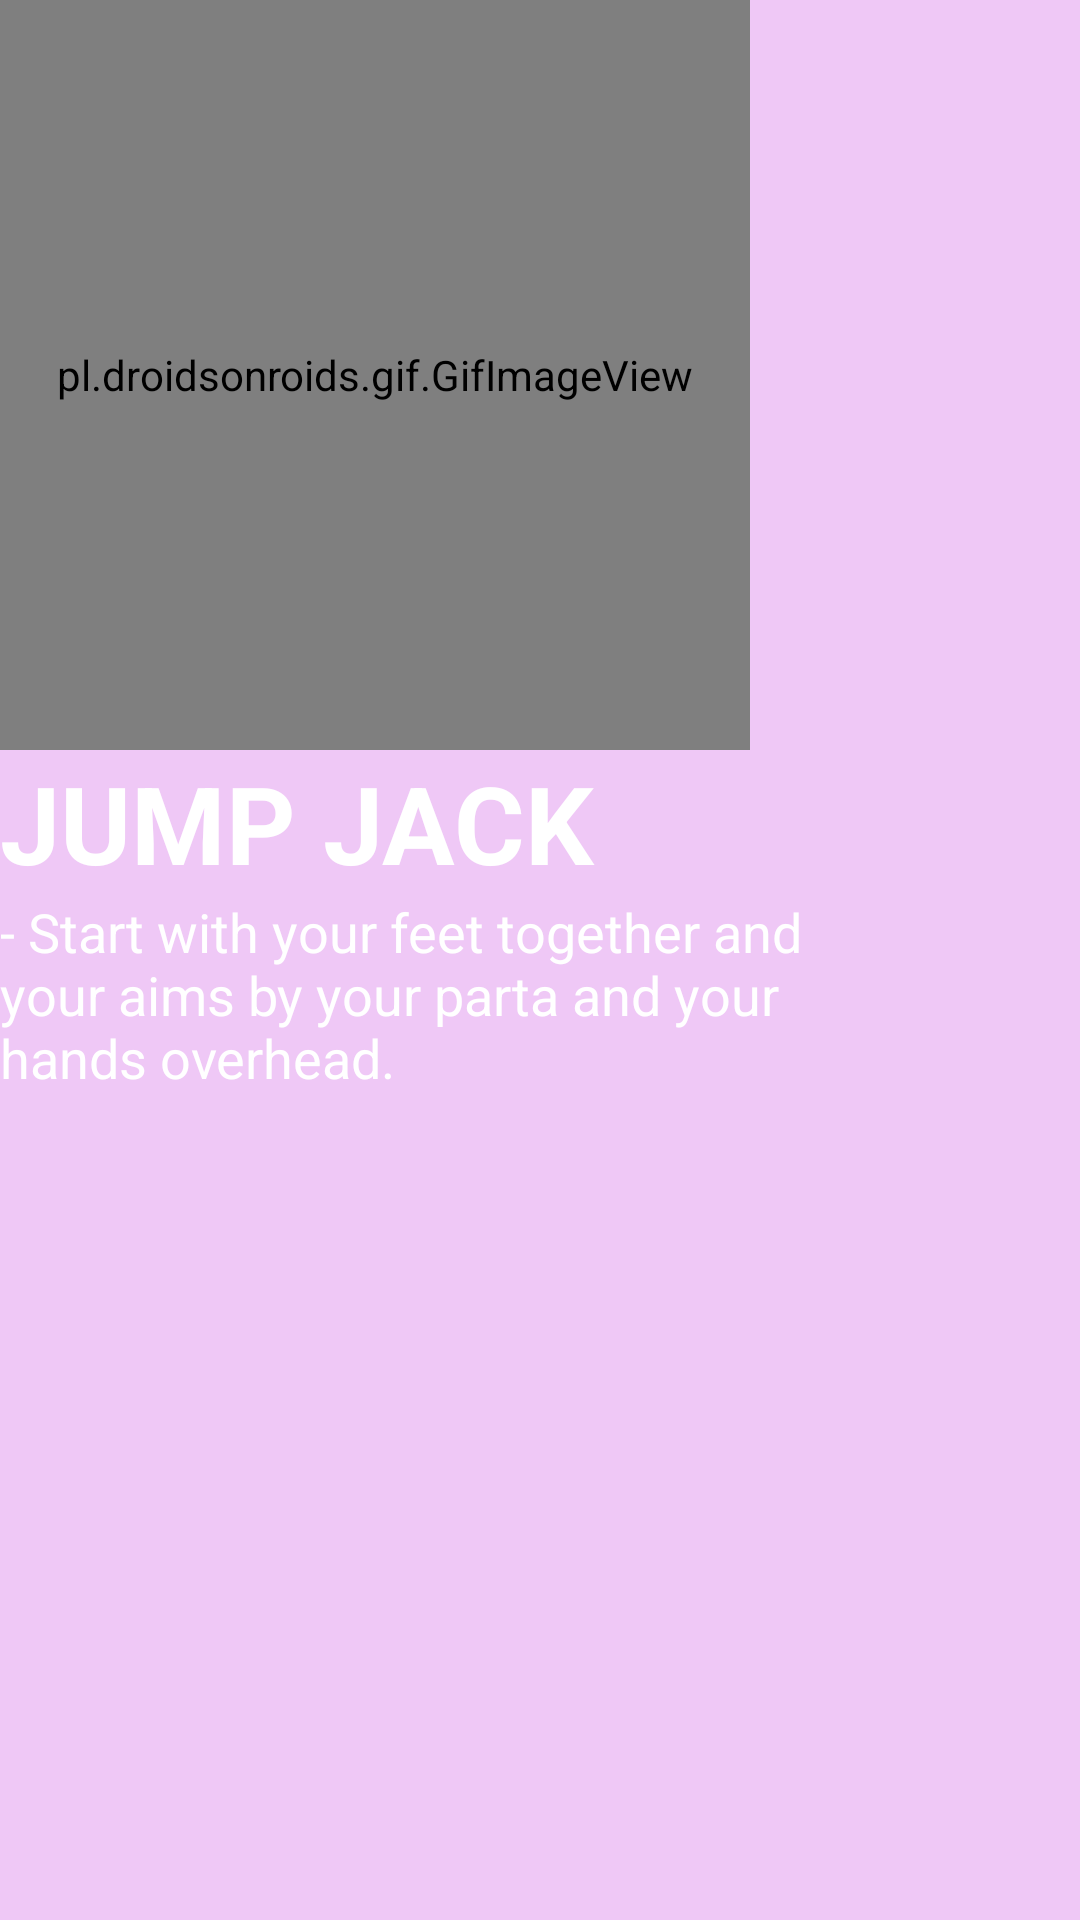

This screen was rendered from an Android layout file. Write that file and the resources it references.
<!-- AndroidManifest.xml: application theme AppTheme -->
<!-- res/layout/activity_j_j_pop_up.xml -->
<?xml version="1.0" encoding="utf-8"?>

<androidx.constraintlayout.widget.ConstraintLayout xmlns:android="http://schemas.android.com/apk/res/android"
    xmlns:app="http://schemas.android.com/apk/res-auto"
    xmlns:tools="http://schemas.android.com/tools"
    android:layout_width="match_parent"
    android:layout_height="match_parent"
    android:background="#EFC8F6"
    tools:context=".JJPopUp">

    <LinearLayout
        android:layout_width="match_parent"
        android:layout_height="match_parent"
        android:orientation="vertical">

        <pl.droidsonroids.gif.GifImageView
            android:id="@+id/imageView1"
            android:layout_width="250dp"
            android:layout_height="250dp"
            app:srcCompat="@drawable/jumpingjacksgif" />

        <TextView
            android:id="@+id/textView15"
            android:layout_width="match_parent"
            android:layout_height="wrap_content"
            android:text="JUMP JACK"
            android:textColor="#FFFFFF"
            android:textSize="36sp"
            android:textStyle="bold" />

        <TextView
            android:id="@+id/textView8"
            android:layout_width="294dp"
            android:layout_height="335dp"
            android:text="- Start with your feet together and your aims by your parta and your hands overhead."
            android:textColor="#FFFFFF"
            android:textSize="18sp" />
    </LinearLayout>

</androidx.constraintlayout.widget.ConstraintLayout>
<!-- resources referenced by this layout -->
<resources>
  <style name="AppTheme" parent="Theme.AppCompat.Light.DarkActionBar">
          
          <item name="colorPrimary">@color/colorPrimary</item>
          <item name="colorPrimaryDark">@color/colorPrimaryDark</item>
          <item name="colorAccent">@color/colorAccent</item>
      </style>
  <color name="colorPrimary">#6200EE</color>
  <color name="colorPrimaryDark">#FFE500</color>
  <color name="colorAccent">#03DAC5</color>
</resources>
